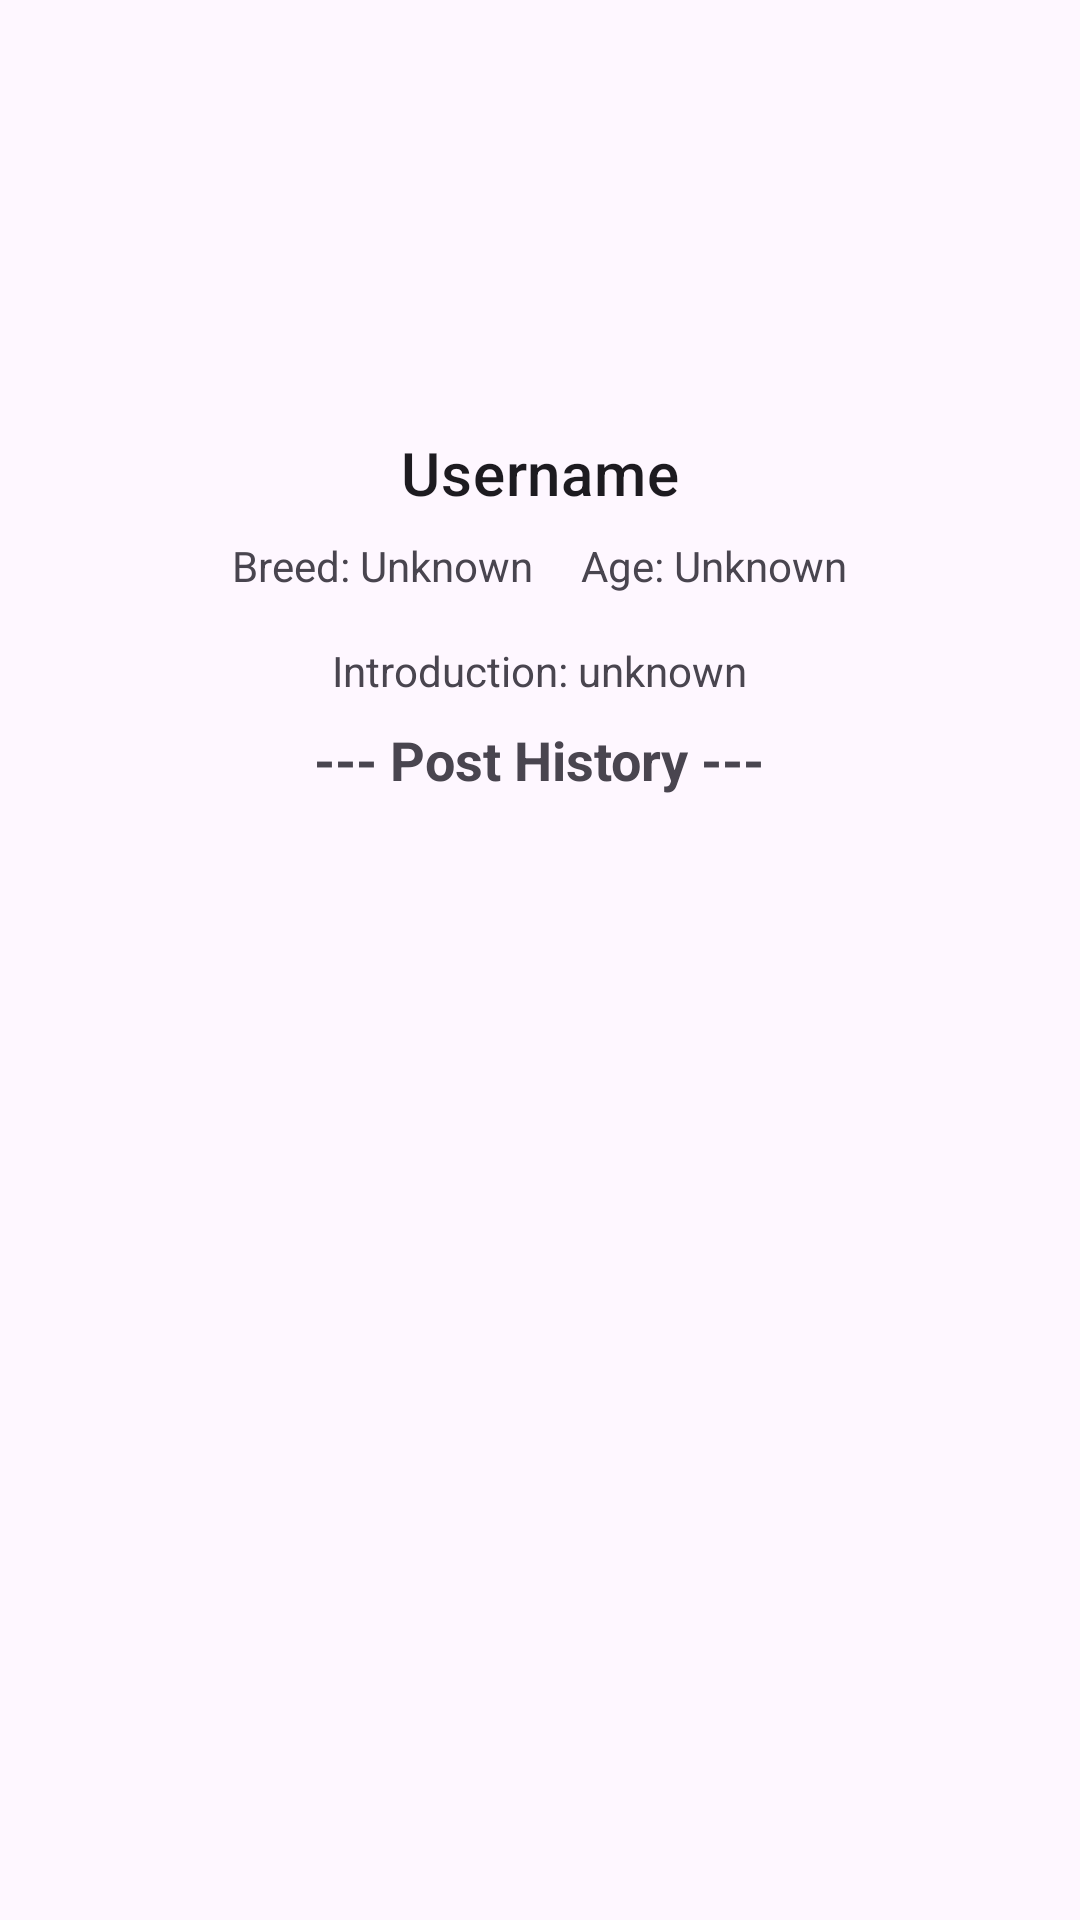

Android layout source for this screen:
<!-- AndroidManifest.xml: application theme Theme.PawPalsGroup5 -->
<!-- res/layout/fragment_profile.xml -->
<?xml version="1.0" encoding="utf-8"?>
<FrameLayout xmlns:android="http://schemas.android.com/apk/res/android"
    xmlns:tools="http://schemas.android.com/tools"
    android:layout_width="match_parent"
    android:layout_height="match_parent"
    tools:context=".ProfileFragment">

    <ScrollView
        xmlns:android="http://schemas.android.com/apk/res/android"
        android:layout_width="match_parent"
        android:layout_height="match_parent"
        android:fillViewport="true">

        <LinearLayout
            android:layout_width="match_parent"
            android:layout_height="wrap_content"
            android:orientation="vertical"
            android:padding="16dp">

            <ImageView
                android:id="@+id/profileImageView"
                android:layout_width="120dp"
                android:layout_height="120dp"
                android:layout_gravity="center"
                android:src="@drawable/user_default"
                />

            <TextView
                android:id="@+id/usernameTextView"
                android:layout_width="wrap_content"
                android:layout_height="wrap_content"
                android:text="Username"
                android:layout_gravity="center"
                android:textAppearance="?attr/textAppearanceHeadline6"
                android:layout_marginTop="8dp"/>
            <LinearLayout
                android:layout_width="match_parent"
                android:layout_height="wrap_content"
                android:orientation="horizontal"
                android:gravity="center_horizontal"
                android:layout_marginTop="8dp">

                <TextView
                    android:id="@+id/BreedTextView"
                    android:layout_width="wrap_content"
                    android:layout_height="wrap_content"
                    android:text="Breed: Unknown"
                    android:layout_marginEnd="16dp"/>

                <TextView
                    android:id="@+id/AgeTextView"
                    android:layout_width="wrap_content"
                    android:layout_height="wrap_content"
                    android:text="Age: Unknown"/>
            </LinearLayout>


            <LinearLayout
                android:layout_width="match_parent"
                android:layout_height="wrap_content"
                android:orientation="horizontal"
                android:gravity="center_horizontal"
                android:layout_marginTop="8dp">













            </LinearLayout>

            <TextView
                android:id="@+id/introTextView"
                android:layout_width="wrap_content"
                android:layout_height="wrap_content"
                android:text="Introduction: unknown"
                android:layout_gravity="center"
                android:layout_marginTop="8dp"/>
            <TextView
                android:id="@+id/postHistory"
                android:layout_width="wrap_content"
                android:layout_height="wrap_content"
                android:text="--- Post History ---"
                android:textStyle="bold"
                android:textSize="18sp"
                android:layout_gravity="center"
                android:layout_marginTop="8dp" />


            <androidx.recyclerview.widget.RecyclerView
                android:id="@+id/postHistoryRecyclerView"
                android:layout_width="match_parent"
                android:layout_height="wrap_content"
                android:nestedScrollingEnabled="false"/>

        </LinearLayout>
    </ScrollView>

</FrameLayout>
<!-- resources referenced by this layout -->
<resources>
  <style name="Theme.PawPalsGroup5" parent="Base.Theme.PawPalsGroup5" />
  <style name="Base.Theme.PawPalsGroup5" parent="Theme.Material3.DayNight.NoActionBar">
          
          
      </style>
</resources>
